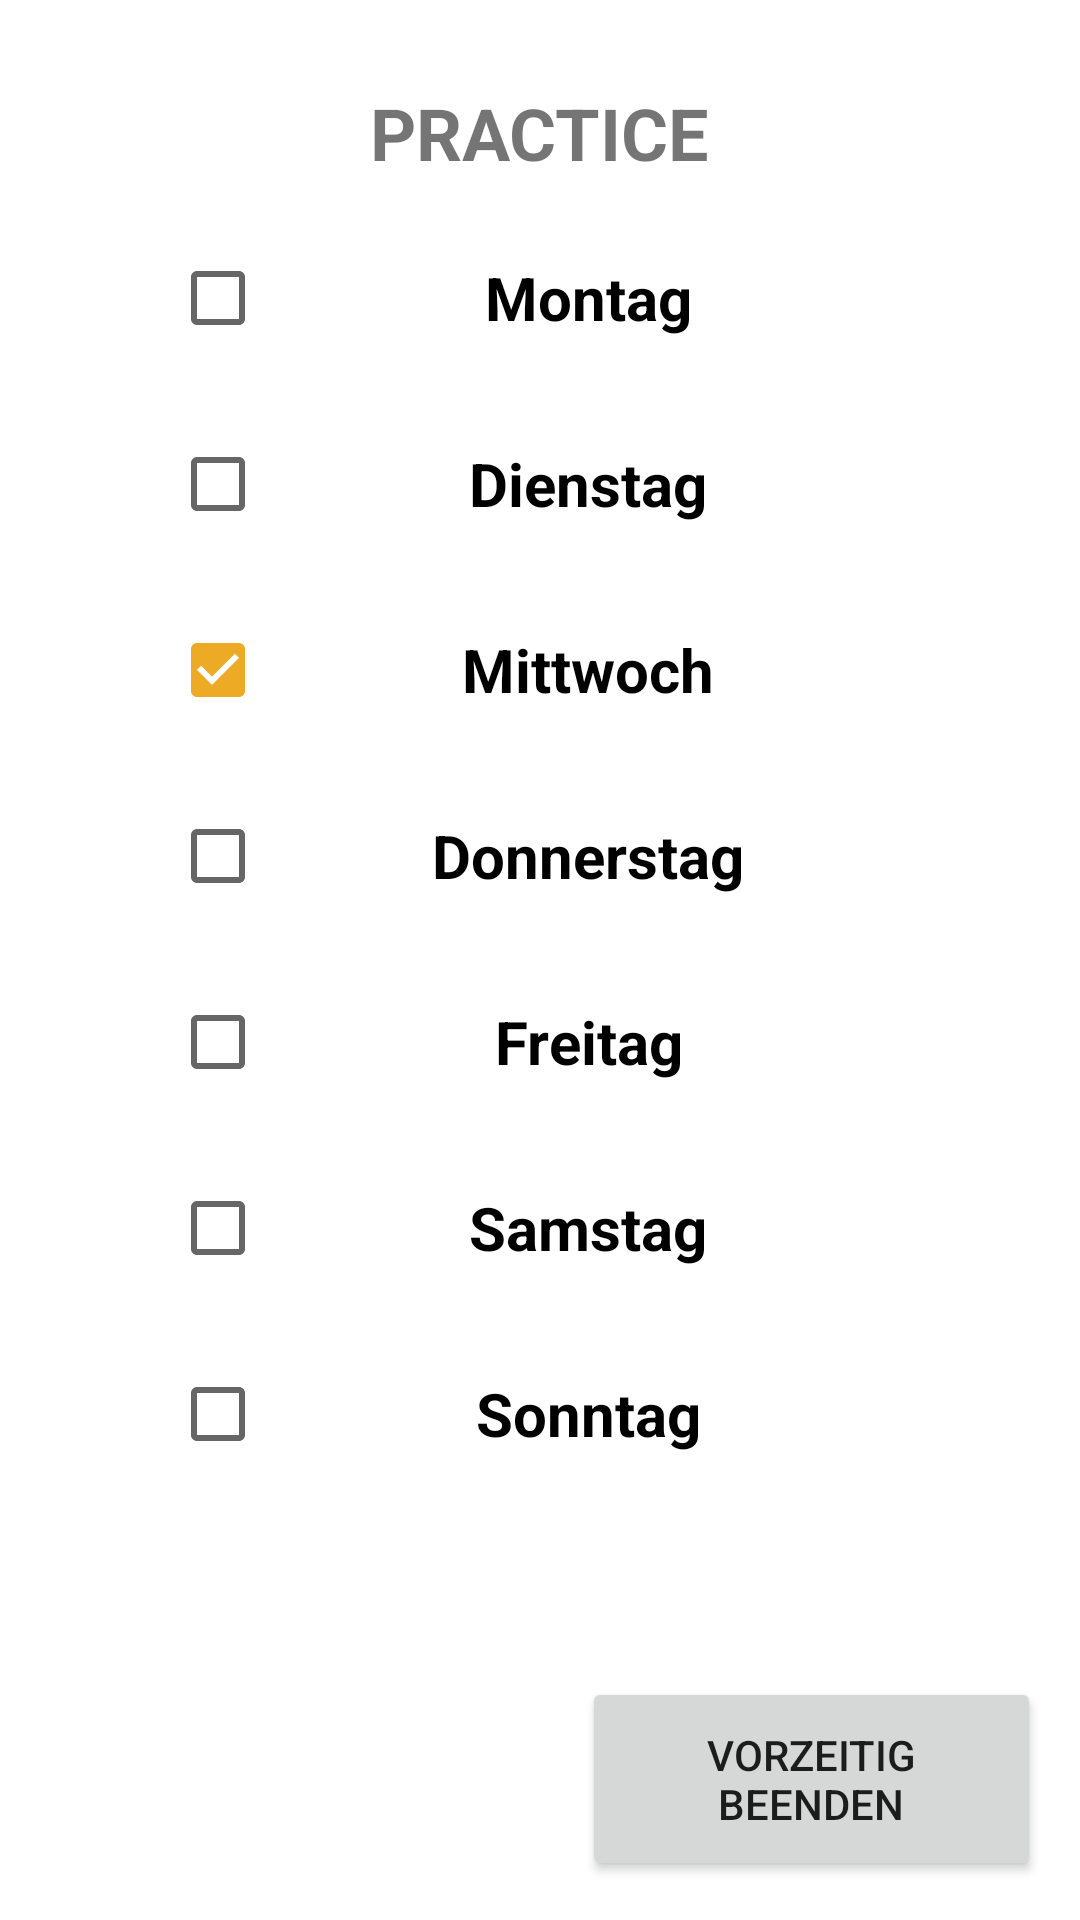

Here is an Android app screen rendered from its layout file. Give the layout XML and the strings, colors and styles it references.
<!-- AndroidManifest.xml: application theme Theme.EPPrototyp -->
<!-- res/layout/fragment_practice2.xml -->
<?xml version="1.0" encoding="utf-8"?>
<androidx.constraintlayout.widget.ConstraintLayout xmlns:android="http://schemas.android.com/apk/res/android"
    xmlns:app="http://schemas.android.com/apk/res-auto"
    xmlns:tools="http://schemas.android.com/tools"
    android:id="@+id/frameLayout6"
    android:layout_width="match_parent"
    android:layout_height="match_parent"
    tools:context=".practice2"
    tools:layout_editor_absoluteX="0dp"
    tools:layout_editor_absoluteY="17dp">

    <TextView
        android:id="@+id/headerPractice"
        android:layout_width="wrap_content"
        android:layout_height="wrap_content"
        android:layout_marginTop="28dp"
        android:text="PRACTICE"
        android:textSize="24sp"
        android:textStyle="bold"
        app:layout_constraintEnd_toEndOf="parent"
        app:layout_constraintStart_toStartOf="parent"
        app:layout_constraintTop_toTopOf="parent" />

    <Button
        android:id="@+id/weiterZuReviewButton"
        android:layout_width="153dp"
        android:layout_height="68dp"
        android:layout_margin="13dp"
        android:text="vorzeitig beenden"
        app:layout_constraintBottom_toBottomOf="parent"
        app:layout_constraintRight_toRightOf="parent" />

    <CheckBox
        android:id="@+id/checkBox"
        android:layout_width="247dp"
        android:layout_height="54dp"
        android:layout_marginTop="12dp"
        android:text="Montag"
        android:textAlignment="center"
        android:textSize="20sp"
        android:textStyle="bold"
        app:layout_constraintEnd_toEndOf="parent"
        app:layout_constraintStart_toStartOf="parent"
        app:layout_constraintTop_toBottomOf="@+id/headerPractice" />

    <CheckBox
        android:id="@+id/checkBox7"
        android:layout_width="247dp"
        android:layout_height="54dp"
        android:layout_marginTop="8dp"
        android:text="Sonntag"
        android:textAlignment="center"
        android:textSize="20sp"
        android:textStyle="bold"
        app:layout_constraintEnd_toEndOf="parent"
        app:layout_constraintStart_toStartOf="parent"
        app:layout_constraintTop_toBottomOf="@+id/checkBox6" />

    <CheckBox
        android:id="@+id/checkBox3"
        android:layout_width="247dp"
        android:layout_height="54dp"
        android:layout_marginTop="8dp"
        android:checked="true"
        android:text="Mittwoch"
        android:textAlignment="center"
        android:textSize="20sp"
        android:textStyle="bold"
        app:layout_constraintEnd_toEndOf="parent"
        app:layout_constraintStart_toStartOf="parent"
        app:layout_constraintTop_toBottomOf="@+id/checkBox2" />

    <CheckBox
        android:id="@+id/checkBox4"
        android:layout_width="247dp"
        android:layout_height="54dp"
        android:layout_marginTop="8dp"
        android:text="Donnerstag"
        android:textAlignment="center"
        android:textSize="20sp"
        android:textStyle="bold"
        app:layout_constraintEnd_toEndOf="parent"
        app:layout_constraintStart_toStartOf="parent"
        app:layout_constraintTop_toBottomOf="@+id/checkBox3" />

    <CheckBox
        android:id="@+id/checkBox5"
        android:layout_width="247dp"
        android:layout_height="54dp"
        android:layout_marginTop="8dp"
        android:text="Freitag"
        android:textAlignment="center"
        android:textSize="20sp"
        android:textStyle="bold"
        app:layout_constraintEnd_toEndOf="parent"
        app:layout_constraintStart_toStartOf="parent"
        app:layout_constraintTop_toBottomOf="@+id/checkBox4" />

    <CheckBox
        android:id="@+id/checkBox6"
        android:layout_width="247dp"
        android:layout_height="54dp"
        android:layout_marginTop="8dp"
        android:text="Samstag"
        android:textAlignment="center"
        android:textSize="20sp"
        android:textStyle="bold"
        app:layout_constraintEnd_toEndOf="parent"
        app:layout_constraintStart_toStartOf="parent"
        app:layout_constraintTop_toBottomOf="@+id/checkBox5" />

    <CheckBox
        android:id="@+id/checkBox2"
        android:layout_width="247dp"
        android:layout_height="54dp"
        android:layout_marginTop="8dp"
        android:text="Dienstag"
        android:textAlignment="center"
        android:textSize="20sp"
        android:textStyle="bold"
        app:layout_constraintEnd_toEndOf="parent"
        app:layout_constraintStart_toStartOf="parent"
        app:layout_constraintTop_toBottomOf="@+id/checkBox" />

</androidx.constraintlayout.widget.ConstraintLayout>
<!-- resources referenced by this layout -->
<resources>
  <style name="Theme.EPPrototyp" parent="Theme.MaterialComponents.DayNight.DarkActionBar">
          
          <item name="colorPrimary">@color/turquoise</item>
          <item name="colorPrimaryVariant">@color/primary_dark</item>
          <item name="colorOnPrimary">@color/white</item>
          
          <item name="colorSecondary">@color/accent_yellow</item>
          <item name="colorSecondaryVariant">@color/accent_red</item>
          <item name="colorOnSecondary">@color/black</item>
          
          <item name="android:statusBarColor">?attr/colorPrimaryVariant</item>
          
      </style>
  <color name="turquoise">#0A7373</color>
  <color name="primary_dark">#010221</color>
  <color name="white">#FFFFFFFF</color>
  <color name="accent_yellow">#EDAA25</color>
  <color name="accent_red">#C43302</color>
  <color name="black">#FF000000</color>
</resources>
